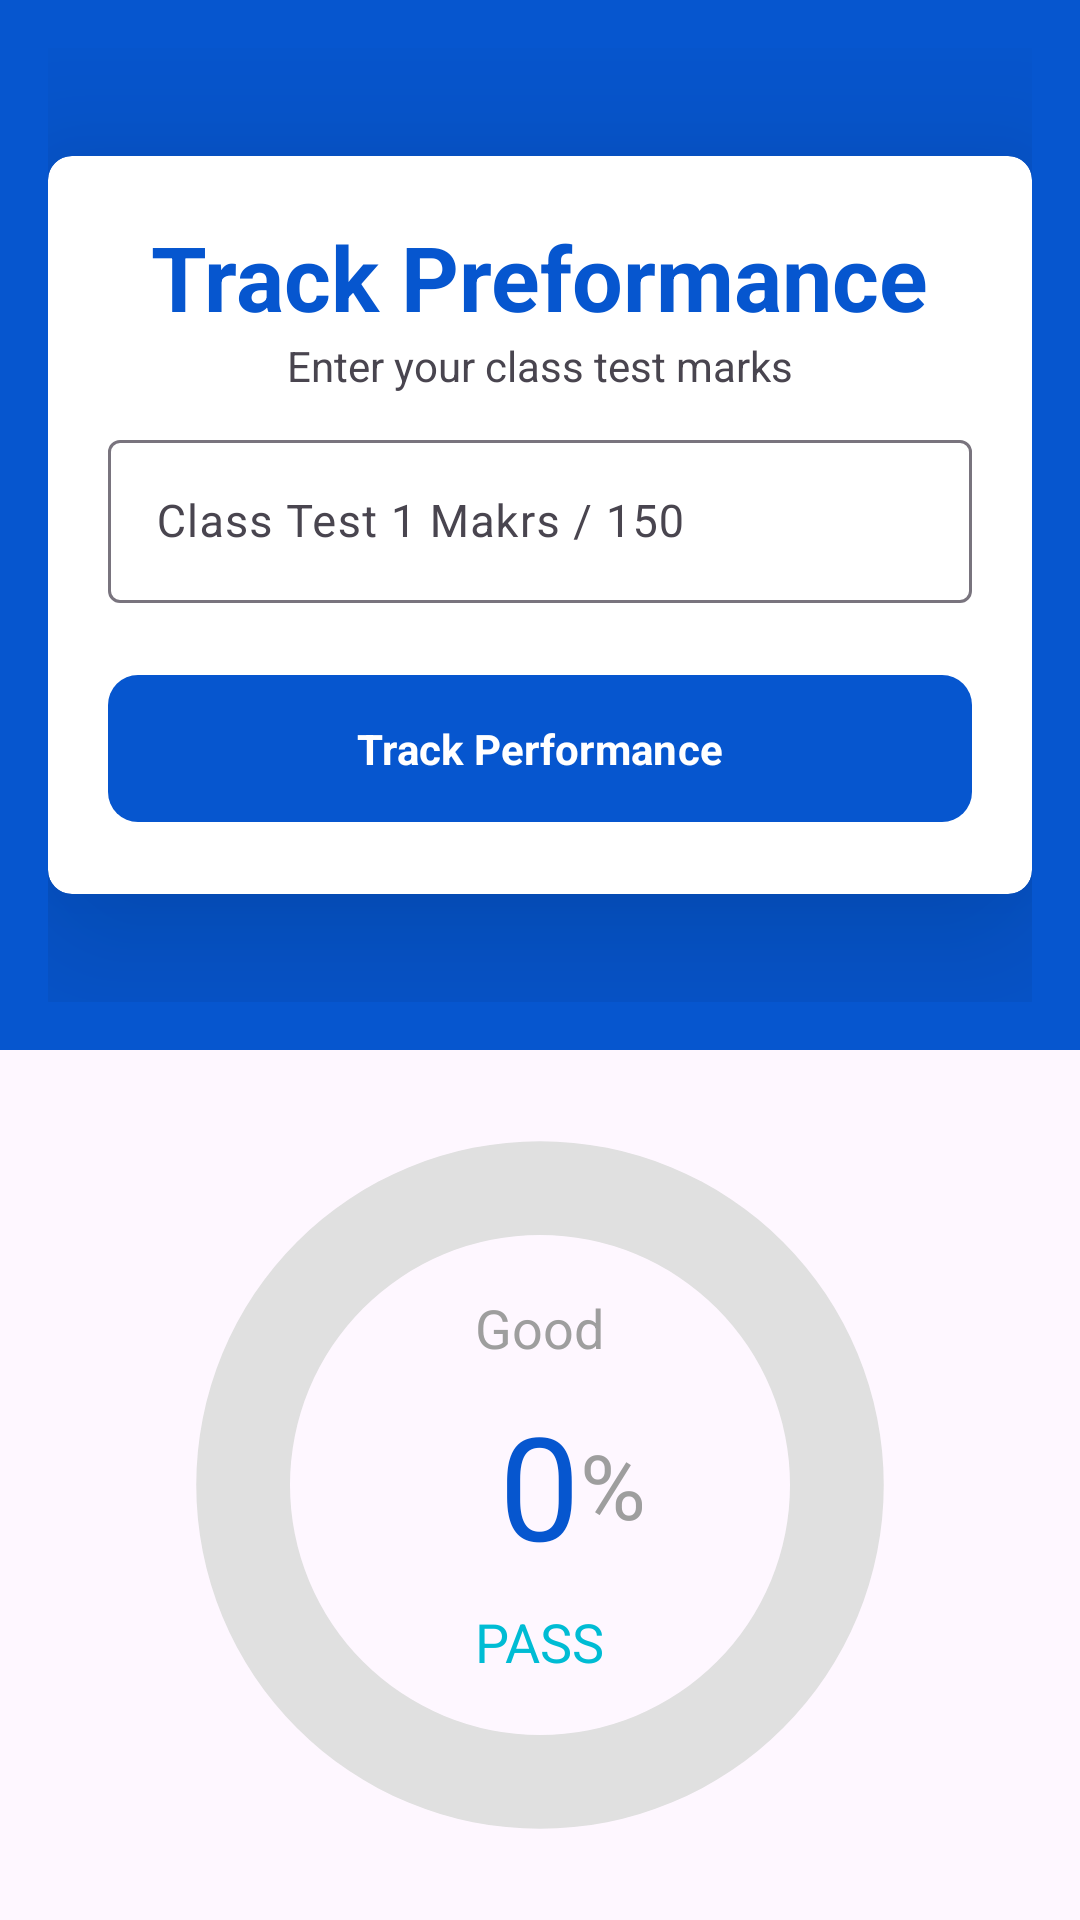

Android layout source for this screen:
<!-- AndroidManifest.xml: application theme Theme.JUNotes -->
<!-- res/layout/track_performance_item.xml -->
<?xml version="1.0" encoding="utf-8"?>
<RelativeLayout xmlns:android="http://schemas.android.com/apk/res/android"
    xmlns:tools="http://schemas.android.com/tools"
    xmlns:app="http://schemas.android.com/apk/res-auto"
    android:id="@+id/main"
    android:layout_width="match_parent"
    android:layout_height="match_parent"
    tools:context=".User.Activities.TrackProgress.track_performance">
    <RelativeLayout
        android:id="@+id/header"
        android:layout_width="match_parent"
        android:layout_height="350dp"
        android:background="@color/blue"
        android:padding="16dp">

        <androidx.cardview.widget.CardView
            android:id="@+id/input_card"
            android:layout_width="match_parent"
            android:layout_height="wrap_content"
            android:layout_centerInParent="true"
            android:background="@color/white"
            app:cardCornerRadius="8dp"
            android:padding="16dp"
            app:cardElevation="40dp">
            <LinearLayout
                android:layout_width="match_parent"
                android:layout_height="match_parent"
                android:layout_margin="10dp"
                android:orientation="vertical"
                android:layout_gravity="center"
                android:gravity="center">
                <TextView
                    android:id="@+id/title"
                    android:layout_width="wrap_content"
                    android:layout_height="wrap_content"
                    android:layout_marginTop="10dp"
                    android:text="Track Preformance"
                    android:textStyle="bold"
                    android:textSize="30sp"
                    android:textColor="@color/blue"/>
                <TextView
                    android:id="@+id/description"
                    android:layout_width="wrap_content"
                    android:layout_height="wrap_content"
                    android:text="Enter your class test marks"/>

                <com.google.android.material.textfield.TextInputLayout
                    android:layout_width="match_parent"
                    android:layout_height="wrap_content"
                    android:layout_margin="10dp"
                    app:endIconMode="clear_text">

                    <com.google.android.material.textfield.TextInputEditText
                        android:id="@+id/ct1"
                        android:layout_width="match_parent"
                        android:layout_height="wrap_content"
                        android:drawablePadding="10dp"
                        android:hint="Class Test 1 Makrs / 150"
                        android:inputType="numberDecimal"
                        android:textSize="15sp" />

                </com.google.android.material.textfield.TextInputLayout>


                <com.google.android.material.button.MaterialButton
                    android:id="@+id/tp_btn"
                    android:layout_width="match_parent"
                    android:layout_height="wrap_content"
                    android:padding="15dp"
                    app:cornerRadius="10dp"
                    android:layout_margin="10dp"
                    android:text="Track Performance"
                    android:textStyle="bold" />

            </LinearLayout>

        </androidx.cardview.widget.CardView>

    </RelativeLayout>
    <RelativeLayout
        android:id="@+id/performance_tracker"
        android:layout_width="match_parent"
        android:layout_height="match_parent"
        android:layout_margin="10dp"
        android:layout_below="@+id/header"
        android:gravity="center">

        <ProgressBar
            android:id="@+id/performance_progress"
            style="?android:attr/progressBarStyleHorizontal"
            android:layout_width="250dp"
            android:layout_height="250dp"
            android:indeterminate="false"
            android:progressDrawable="@drawable/circular_progress_bar"
            android:max="100"
            android:min="0"
            android:layout_centerInParent="true"
            android:elevation="10dp"
            android:translationZ="10dp"/>

        <TextView
            android:id="@+id/percentageText"
            android:layout_width="wrap_content"
            android:layout_height="wrap_content"
            android:text="0"
            android:textSize="48sp"
            android:textColor="@color/blue"
            android:layout_centerInParent="true"/>
        <TextView
            android:id="@+id/percentagesign"
            android:layout_width="wrap_content"
            android:layout_height="wrap_content"
            android:layout_toRightOf="@id/percentageText"
            android:text="%"
            android:textSize="30sp"
            android:textColor="#9E9E9E"
            android:layout_centerVertical="true"/>

        <TextView
            android:id="@+id/commentText"
            android:layout_width="wrap_content"
            android:layout_height="wrap_content"
            android:text="Good"
            android:textSize="18sp"
            android:textColor="#9E9E9E"
            android:layout_above="@id/percentageText"
            android:layout_centerHorizontal="true"
            android:layout_marginBottom="8dp"/>

        <TextView
            android:id="@+id/statusText"
            android:layout_width="wrap_content"
            android:layout_height="wrap_content"
            android:text="PASS"
            android:textSize="18sp"
            android:textColor="#00BCD4"
            android:layout_below="@id/percentageText"
            android:layout_centerHorizontal="true"
            android:layout_marginTop="8dp"/>
    </RelativeLayout>
</RelativeLayout>
<!-- resources referenced by this layout -->
<resources>
  <color name="blue">#0656cf</color>
  <color name="white">#FFFFFFFF</color>
  <!-- drawable circular_progress_bar (drawable) -->
  <?xml version="1.0" encoding="utf-8"?>
  <layer-list xmlns:android="http://schemas.android.com/apk/res/android">
      
      <item android:id="@android:id/background">
          <shape
              android:innerRadiusRatio="3"
              android:shape="ring"
              android:thicknessRatio="8"
              android:useLevel="false">
              <solid android:color="#E0E0E0" />
          </shape>
      </item>
  
      
      <item android:id="@android:id/progress">
          <rotate
              android:fromDegrees="270"
              android:pivotX="50%"
              android:pivotY="50%"
              android:toDegrees="270">
              <shape
                  android:innerRadiusRatio="3"
                  android:shape="ring"
                  android:thicknessRatio="8"
                  android:useLevel="true">
                  <gradient
                      android:startColor="#00BCD4"
                      android:centerColor="#00ACC1"
                      android:endColor="#0097A7"
                      android:type="linear"
                      android:angle="0" />
                  <solid android:color="#00BCD4" />
                  <corners android:radius="10dp" />
                  <padding android:left="2dp" android:top="2dp" android:right="2dp" android:bottom="2dp"/>
              </shape>
          </rotate>
      </item>
  </layer-list>
  <style name="Theme.JUNotes" parent="Base.Theme.JUNotes" />
  <style name="Base.Theme.JUNotes" parent="Theme.Material3.Light.NoActionBar">
          
          
          <item name="colorPrimary">@color/blue</item>
          <item name="colorPrimaryVariant">@color/blue</item>
          <item name="colorOnPrimary">@color/white</item>
          <item name="fontFamily">@font/regular</item>
  
          <item name="android:statusBarColor">@color/blue</item>
  
      </style>
</resources>
